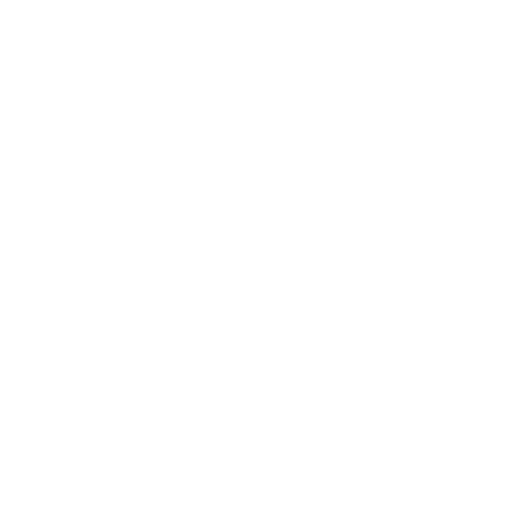
t = 0.00 s
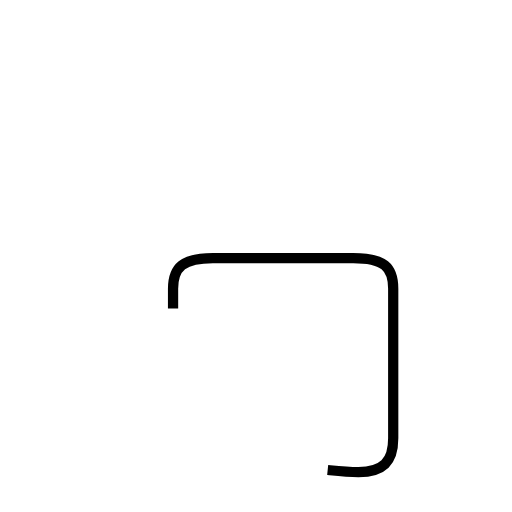
t = 1.50 s
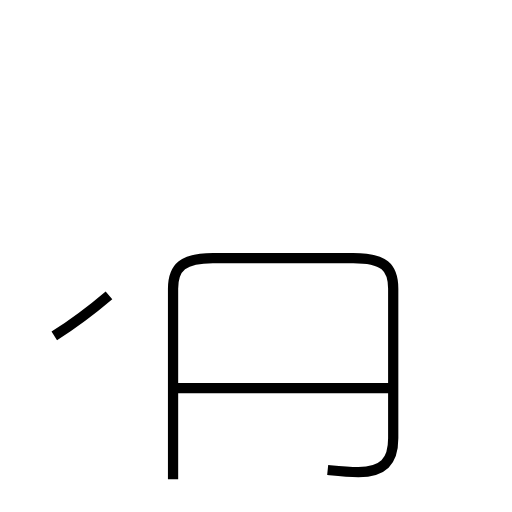
t = 2.83 s
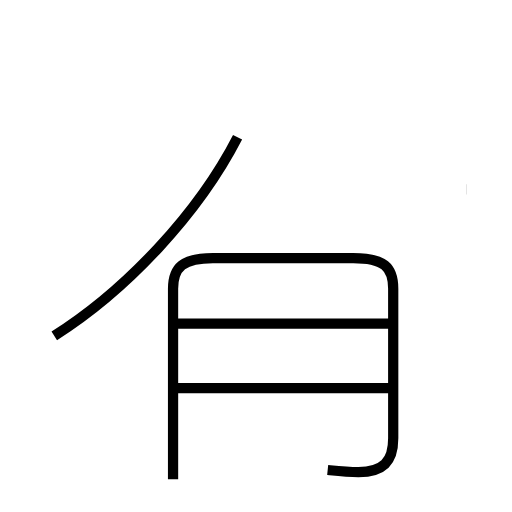
t = 4.05 s
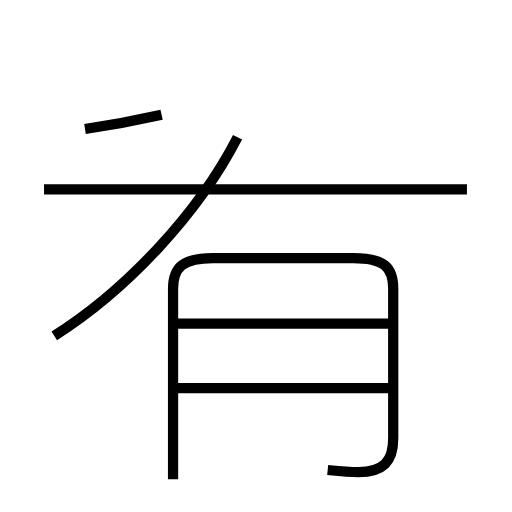
t = 5.52 s
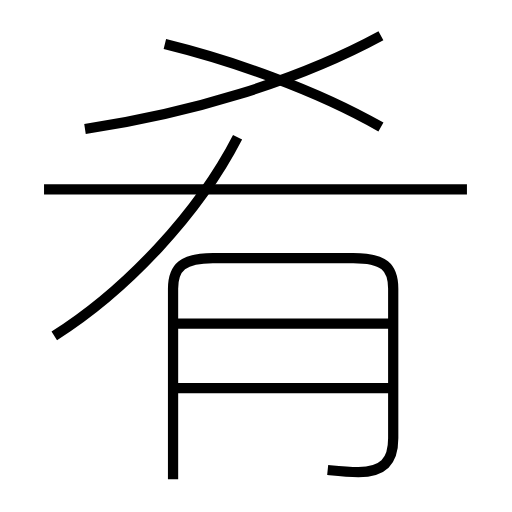
t = 6.89 s

The animated SVG that drew these frames (rendered in a browser with its animation timeline set to each time). Animation: 7 SMIL elements (animate=7); one cycle of 6.89 s.

<?xml version='1.0' encoding='utf-8'?>
<svg viewBox="0.0 -6.0 50.0 50.0" version="1.1" xmlns="http://www.w3.org/2000/svg"><rect x="-1000" y="-1000" width="2000" height="2000" stroke="white" fill="white" /><g style="fill:none;stroke:#000000;stroke-width:1"><path d="M 32.0 1.9 C 33.0 2.0 33.9 2.1 35.0 2.1 C 37.4 2.1 38.4 1.1 38.4 -1.2 L 38.4 -15.8 C 38.4 -17.9 37.5 -18.8 34.5 -18.8 L 20.8 -18.8 C 17.9 -18.8 16.9 -17.9 16.9 -15.8 L 16.9 2.8 " transform="translate(0.0 38.0)" stroke-dasharray="66.84578417087101" stroke-dashoffset="66.84578417087101"><animate attributeName="stroke-dashoffset" from="66.84578417087101" to="0" dur="2.00537352512613s" begin="0s; anim_end.end" fill="freeze" id="anim0" /></path><path d="M 38.0 -6.1 L 17.2 -6.1 " transform="translate(0.0 38.0)" stroke-dasharray="20.8" stroke-dashoffset="20.8"><animate attributeName="stroke-dashoffset" from="20.8" to="0" dur="0.624s" begin="anim0.end" fill="freeze" id="anim1" /></path><path d="M 5.3 -11.2 C 12.4 -15.7 19.4 -23.2 23.2 -30.6 " transform="translate(0.0 38.0)" stroke-dasharray="26.677303793133984" stroke-dashoffset="26.677303793133984"><animate attributeName="stroke-dashoffset" from="26.677303793133984" to="0" dur="0.8003191137940194s" begin="anim1.end" fill="freeze" id="anim2" /></path><path d="M 38.0 -12.4 L 17.2 -12.4 " transform="translate(0.0 38.0)" stroke-dasharray="20.8" stroke-dashoffset="20.8"><animate attributeName="stroke-dashoffset" from="20.8" to="0" dur="0.624s" begin="anim2.end" fill="freeze" id="anim3" /></path><path d="M 45.6 -25.5 L 4.3 -25.5 " transform="translate(0.0 38.0)" stroke-dasharray="41.300000000000004" stroke-dashoffset="41.300000000000004"><animate attributeName="stroke-dashoffset" from="41.300000000000004" to="0" dur="1.239s" begin="anim3.end" fill="freeze" id="anim4" /></path><path d="M 8.3 -31.4 C 18.4 -32.9 28.9 -36.0 37.2 -40.5 " transform="translate(0.0 38.0)" stroke-dasharray="30.44463791463275" stroke-dashoffset="30.44463791463275"><animate attributeName="stroke-dashoffset" from="30.44463791463275" to="0" dur="0.9133391374389824s" begin="anim4.end" fill="freeze" id="anim5" /></path><path d="M 37.2 -31.6 C 30.7 -35.3 22.6 -38.1 16.1 -39.7" transform="translate(0.0 38.0)" stroke-dasharray="22.667296738448282" stroke-dashoffset="22.667296738448282"><animate attributeName="stroke-dashoffset" from="22.667296738448282" to="0" dur="0.6800189021534484s" begin="anim5.end" fill="freeze" id="anim_end" /></path></g></svg>
